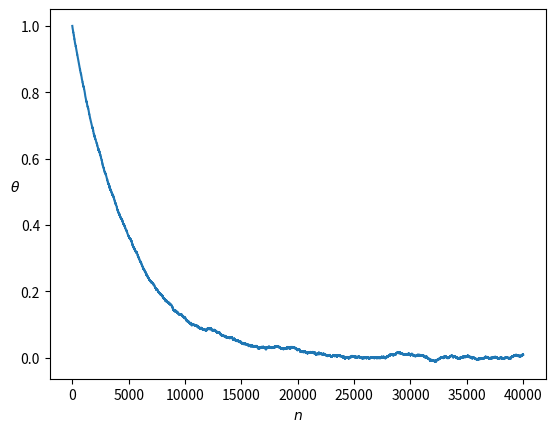

Recreate this plot in Python.
import numpy as np
import matplotlib.pyplot as plt

N = 40000
theta = np.zeros(N)
Y = np.random.randn(N-1)
theta[0] = 1

dt = 0.0001

for n, yn in enumerate(Y):
    theta[n+1] = theta[n] - 2 * dt * (theta[n] - yn)

plt.plot(theta)
plt.ylabel(r'$\theta$', rotation=0)
plt.xlabel('$n$')
plt.savefig('theta_conv.pdf', bbox_inches='tight')
plt.show()
